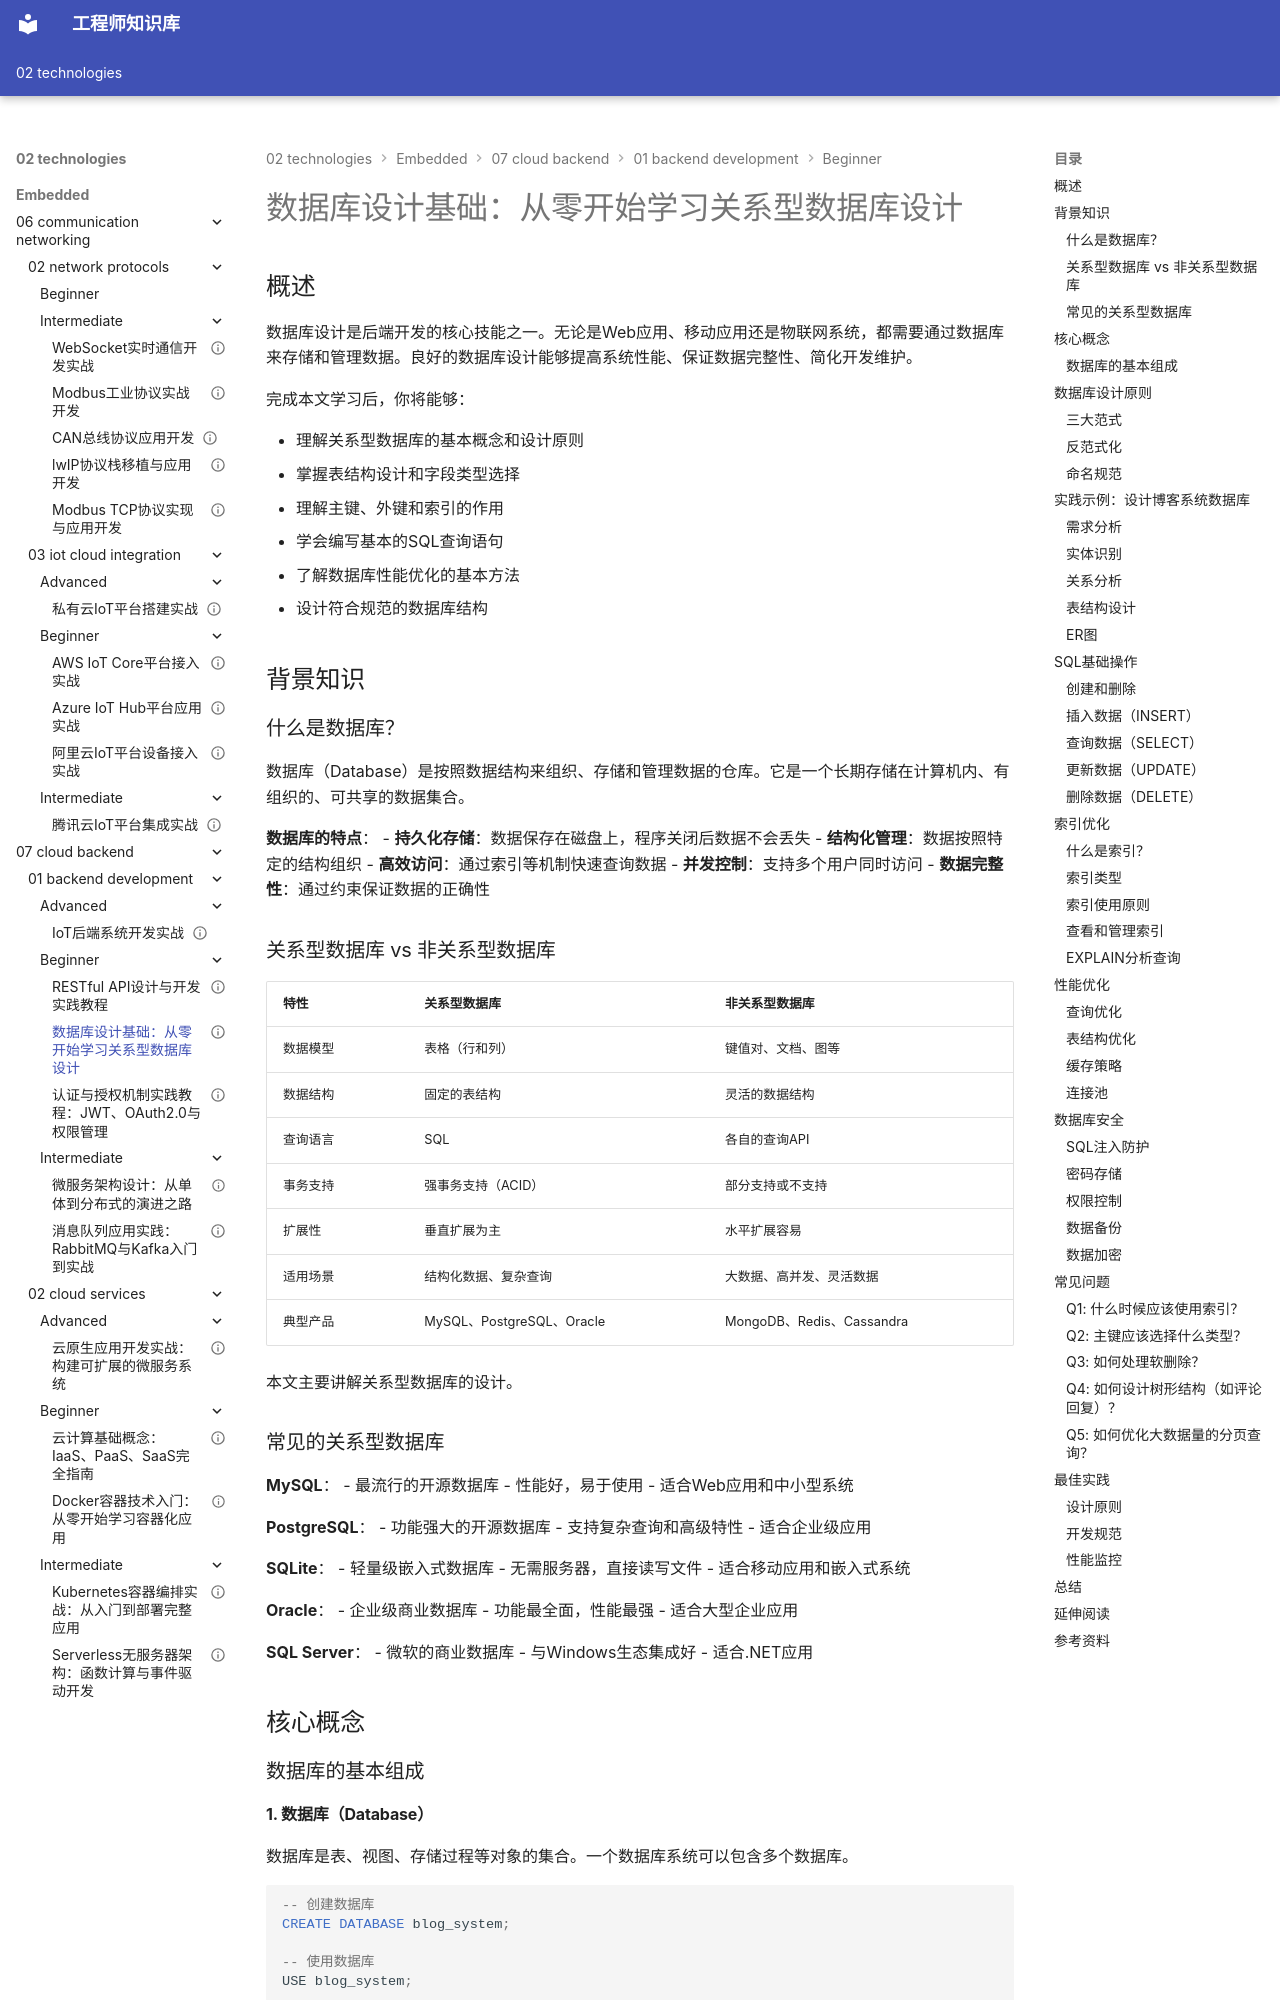

repository: Vuiora/knowledge-os · page: 02-technologies/embedded/07-cloud-backend/01-backend-development/beginner/02-database-design/index.html · generator: mkdocs

---
title: "数据库设计基础：从零开始学习关系型数据库设计"
description: "深入讲解关系型数据库设计的核心概念，包括表设计、主键外键、索引优化、SQL查询和性能优化，通过实际案例学习如何设计高效的数据库结构，适合后端开发入门"
slug: "database-design-basics-guide"

# 分类信息
domain: "云端与后台"
module: "后端开发"
content_type: "article"
skill_level: "beginner"

# 标签和关联
tags:
  - 数据库设计
  - SQL
  - 关系型数据库
  - 数据建模
  - 后端开发
prerequisites: []
related_contents: []

# 学习信息
estimated_time: 55
difficulty_score: 2

# 作者和版本
author: "嵌入式知识平台"
author_id: ""
created_at: "2026-03-08"
updated_at: "2026-03-08"
version: "1.0"

# 语言和本地化
language: "zh-CN"
translations: []

# 状态和可见性
status: "published"
is_featured: false
is_premium: false

# SEO和元数据
keywords:
  - 数据库设计
  - 关系型数据库
  - SQL查询
  - 数据建模
  - 索引优化
cover_image: ""
---

# 数据库设计基础：从零开始学习关系型数据库设计


## 概述

数据库设计是后端开发的核心技能之一。无论是Web应用、移动应用还是物联网系统，都需要通过数据库来存储和管理数据。良好的数据库设计能够提高系统性能、保证数据完整性、简化开发维护。

完成本文学习后，你将能够：

- 理解关系型数据库的基本概念和设计原则
- 掌握表结构设计和字段类型选择
- 理解主键、外键和索引的作用
- 学会编写基本的SQL查询语句
- 了解数据库性能优化的基本方法
- 设计符合规范的数据库结构

## 背景知识

### 什么是数据库？

数据库（Database）是按照数据结构来组织、存储和管理数据的仓库。它是一个长期存储在计算机内、有组织的、可共享的数据集合。

**数据库的特点**：
- **持久化存储**：数据保存在磁盘上，程序关闭后数据不会丢失
- **结构化管理**：数据按照特定的结构组织
- **高效访问**：通过索引等机制快速查询数据
- **并发控制**：支持多个用户同时访问
- **数据完整性**：通过约束保证数据的正确性

### 关系型数据库 vs 非关系型数据库

| 特性 | 关系型数据库 | 非关系型数据库 |
|------|------------|--------------|
| 数据模型 | 表格（行和列） | 键值对、文档、图等 |
| 数据结构 | 固定的表结构 | 灵活的数据结构 |
| 查询语言 | SQL | 各自的查询API |
| 事务支持 | 强事务支持（ACID） | 部分支持或不支持 |
| 扩展性 | 垂直扩展为主 | 水平扩展容易 |
| 适用场景 | 结构化数据、复杂查询 | 大数据、高并发、灵活数据 |
| 典型产品 | MySQL、PostgreSQL、Oracle | MongoDB、Redis、Cassandra |

本文主要讲解关系型数据库的设计。

### 常见的关系型数据库

**MySQL**：
- 最流行的开源数据库
- 性能好，易于使用
- 适合Web应用和中小型系统

**PostgreSQL**：
- 功能强大的开源数据库
- 支持复杂查询和高级特性
- 适合企业级应用

**SQLite**：
- 轻量级嵌入式数据库
- 无需服务器，直接读写文件
- 适合移动应用和嵌入式系统

**Oracle**：
- 企业级商业数据库
- 功能最全面，性能最强
- 适合大型企业应用

**SQL Server**：
- 微软的商业数据库
- 与Windows生态集成好
- 适合.NET应用



## 核心概念

### 数据库的基本组成
